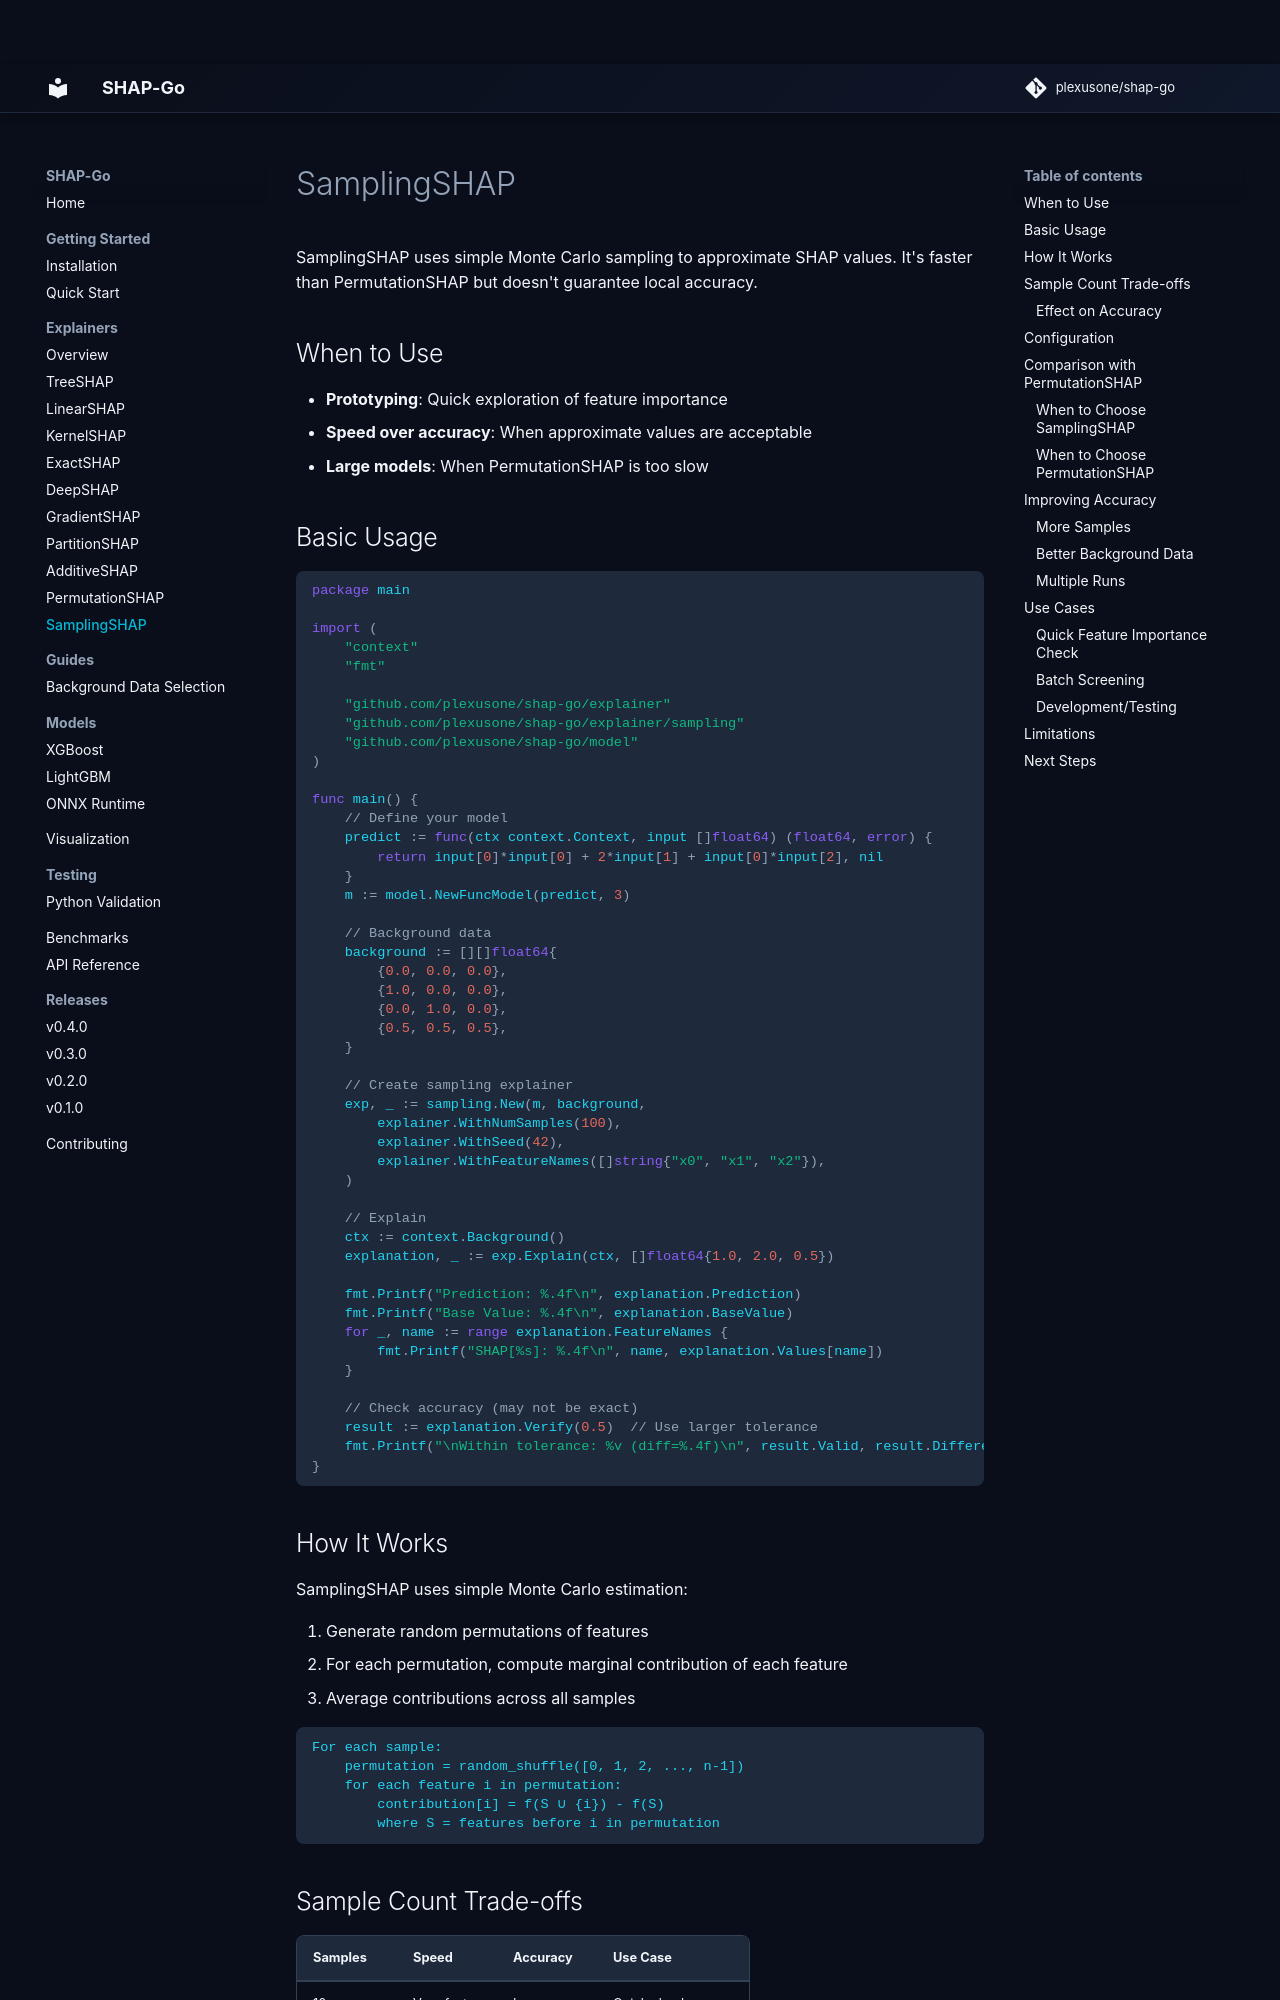

repository: plexusone/shap-go · page: explainers/sampling/index.html · generator: mkdocs

# SamplingSHAP

SamplingSHAP uses simple Monte Carlo sampling to approximate SHAP values. It's faster than PermutationSHAP but doesn't guarantee local accuracy.

## When to Use

- **Prototyping**: Quick exploration of feature importance
- **Speed over accuracy**: When approximate values are acceptable
- **Large models**: When PermutationSHAP is too slow

## Basic Usage

```go
package main

import (
    "context"
    "fmt"

    "github.com/plexusone/shap-go/explainer"
    "github.com/plexusone/shap-go/explainer/sampling"
    "github.com/plexusone/shap-go/model"
)

func main() {
    // Define your model
    predict := func(ctx context.Context, input []float64) (float64, error) {
        return input[0]*input[0] + 2*input[1] + input[0]*input[2], nil
    }
    m := model.NewFuncModel(predict, 3)

    // Background data
    background := [][]float64{
        {0.0, 0.0, 0.0},
        {1.0, 0.0, 0.0},
        {0.0, 1.0, 0.0},
        {0.5, 0.5, 0.5},
    }

    // Create sampling explainer
    exp, _ := sampling.New(m, background,
        explainer.WithNumSamples(100),
        explainer.WithSeed(42),
        explainer.WithFeatureNames([]string{"x0", "x1", "x2"}),
    )

    // Explain
    ctx := context.Background()
    explanation, _ := exp.Explain(ctx, []float64{1.0, 2.0, 0.5})

    fmt.Printf("Prediction: %.4f\n", explanation.Prediction)
    fmt.Printf("Base Value: %.4f\n", explanation.BaseValue)
    for _, name := range explanation.FeatureNames {
        fmt.Printf("SHAP[%s]: %.4f\n", name, explanation.Values[name])
    }

    // Check accuracy (may not be exact)
    result := explanation.Verify(0.5)  // Use larger tolerance
    fmt.Printf("\nWithin tolerance: %v (diff=%.4f)\n", result.Valid, result.Difference)
}
```
